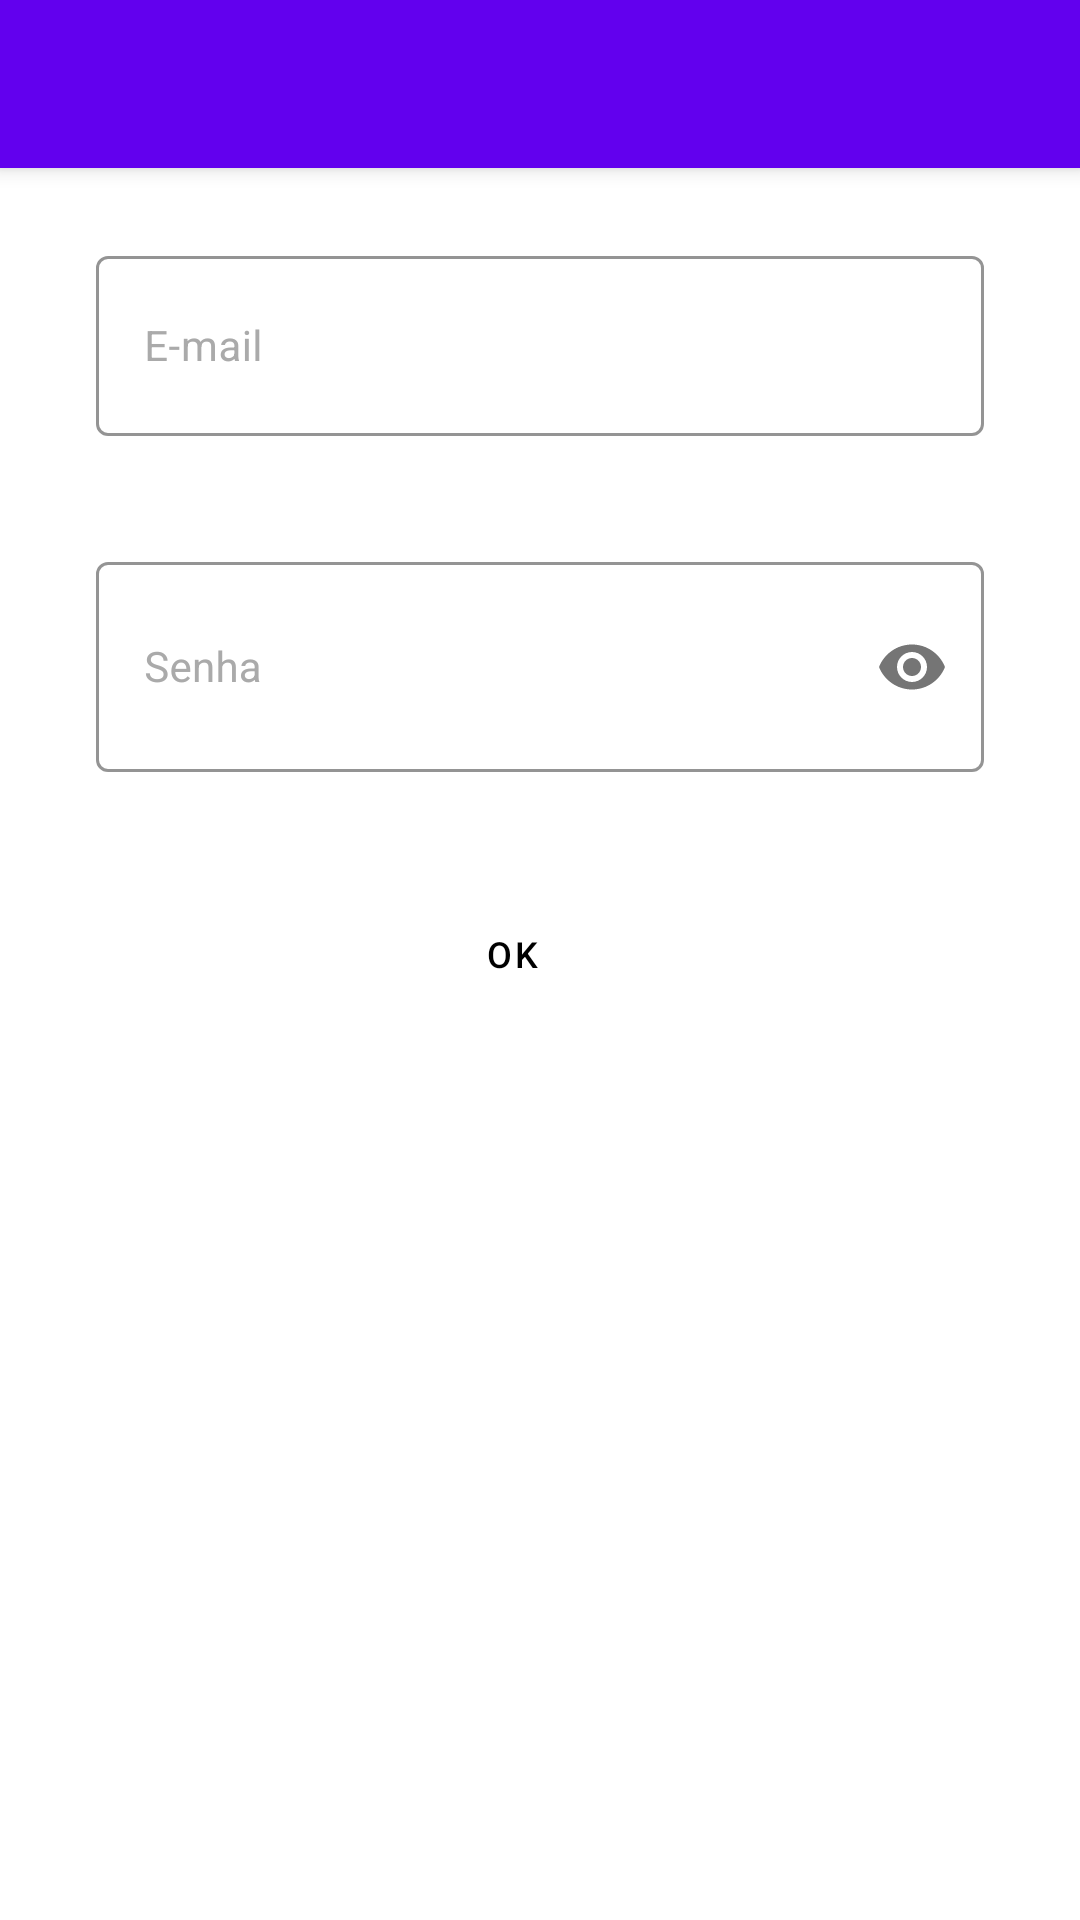

Produce the Android XML layout that renders to this screen, including the resource entries it uses.
<!-- AndroidManifest.xml: application theme Theme.Todolistandroid -->
<!-- res/layout/activity_login.xml -->
<?xml version="1.0" encoding="utf-8"?>
<androidx.coordinatorlayout.widget.CoordinatorLayout xmlns:android="http://schemas.android.com/apk/res/android"
    xmlns:app="http://schemas.android.com/apk/res-auto"
    xmlns:tools="http://schemas.android.com/tools"
    android:layout_width="match_parent"
    android:layout_height="match_parent"
    tools:context=".view.LoginActivity">

    <com.google.android.material.appbar.AppBarLayout
        android:layout_width="match_parent"
        android:layout_height="wrap_content"
        android:theme="@style/Theme.Todolistandroid.NoActionBar">

        <androidx.appcompat.widget.Toolbar
            android:id="@+id/toolbar"
            android:layout_width="match_parent"
            android:layout_height="?attr/actionBarSize"
            android:background="?attr/colorPrimary"
            app:theme="@style/ThemeOverlay.AppCompat.ActionBar" />

    </com.google.android.material.appbar.AppBarLayout>

    <androidx.constraintlayout.widget.ConstraintLayout
        android:layout_width="match_parent"
        android:layout_height="match_parent">

        <com.google.android.material.textfield.TextInputLayout
            android:id="@+id/email_layout"
            style="@style/Widget.MaterialComponents.TextInputLayout.OutlinedBox"
            android:layout_width="match_parent"
            android:layout_height="70dp"
            android:layout_marginStart="32dp"
            android:layout_marginLeft="32dp"
            android:layout_marginTop="80dp"
            android:layout_marginEnd="32dp"
            android:layout_marginRight="32dp"
            android:baselineAligned="false"
            android:hint="@string/usuario_email"
            android:textColorHint="@android:color/darker_gray"
            app:boxStrokeColor="@color/black"
            app:layout_constraintStart_toStartOf="parent"
            app:layout_constraintTop_toTopOf="parent">

            <com.google.android.material.textfield.TextInputEditText
                android:id="@+id/email"
                android:layout_width="match_parent"
                android:layout_height="60dp"
                android:inputType="textEmailAddress"
                android:textColor="@color/black"
                android:textSize="14sp" />
        </com.google.android.material.textfield.TextInputLayout>

        <com.google.android.material.textfield.TextInputLayout
            android:id="@+id/senha_layout"
            style="@style/Widget.MaterialComponents.TextInputLayout.OutlinedBox"
            android:layout_width="match_parent"
            android:layout_height="80dp"
            android:layout_marginStart="32dp"
            android:layout_marginLeft="32dp"
            android:layout_marginTop="32dp"
            android:layout_marginEnd="32dp"
            android:layout_marginRight="32dp"
            android:baselineAligned="false"
            android:hint="@string/usuario_senha"
            android:textColorHint="@android:color/darker_gray"
            app:boxStrokeColor="@color/black"
            app:layout_constraintEnd_toEndOf="@+id/email_layout"
            app:layout_constraintStart_toStartOf="@+id/email_layout"
            app:layout_constraintTop_toBottomOf="@+id/email_layout"
            app:passwordToggleEnabled="true">

            <com.google.android.material.textfield.TextInputEditText
                android:id="@+id/senha"
                android:layout_width="match_parent"
                android:layout_height="70dp"
                android:inputType="textPassword"
                android:textColor="@color/black"
                android:textSize="14sp" />
        </com.google.android.material.textfield.TextInputLayout>

        <Button
            style="@style/Widget.MaterialComponents.Button.Icon"
            android:id="@+id/ok"
            android:layout_width="wrap_content"
            android:layout_height="wrap_content"
            android:layout_marginTop="32dp"
            android:layout_weight="1"
            app:icon="@drawable/ic_baseline_login_24"
            android:text="@string/button_ok"
            android:textColor="@color/black"
            android:textSize="12sp"
            android:layout_gravity="right"
            android:layout_marginRight="15dp"
            app:layout_constraintEnd_toEndOf="@+id/senha_layout"
            app:layout_constraintStart_toStartOf="@+id/senha_layout"
            app:layout_constraintTop_toBottomOf="@+id/senha_layout" />

    </androidx.constraintlayout.widget.ConstraintLayout>

</androidx.coordinatorlayout.widget.CoordinatorLayout>
<!-- resources referenced by this layout -->
<resources>
  <string name="button_ok">OK</string>
  <string name="usuario_email">E-mail</string>
  <string name="usuario_senha">Senha</string>
  <style name="Theme.Todolistandroid.NoActionBar">
          <item name="windowActionBar">false</item>
          <item name="windowNoTitle">true</item>
          <item name="windowActionModeOverlay">true</item>
      </style>
  <style name="Theme.Todolistandroid" parent="Theme.MaterialComponents.DayNight.DarkActionBar">
          
          <item name="colorPrimary">@color/purple_500</item>
          <item name="colorPrimaryVariant">@color/purple_700</item>
          <item name="colorOnPrimary">@color/white</item>
          
          <item name="colorSecondary">@color/teal_200</item>
          <item name="colorSecondaryVariant">@color/teal_700</item>
          <item name="colorOnSecondary">@color/black</item>
          
          <item name="android:statusBarColor" tools:targetApi="l">?attr/colorPrimaryVariant</item>
          
  
          <item name="windowActionBar">false</item>
          <item name="windowNoTitle">true</item>
          <item name="windowActionModeOverlay">true</item>
      </style>
  <!-- not gathered from this repository: default colours our renderer supplied (Android Studio template values) -->
  <color name="purple_500">#FF6200EE</color>
  <color name="purple_700">#FF3700B3</color>
  <color name="teal_200">#FF03DAC5</color>
  <color name="teal_700">#FF018786</color>
  <color name="black">#FF000000</color>
  <color name="white">#FFFFFFFF</color>
</resources>
